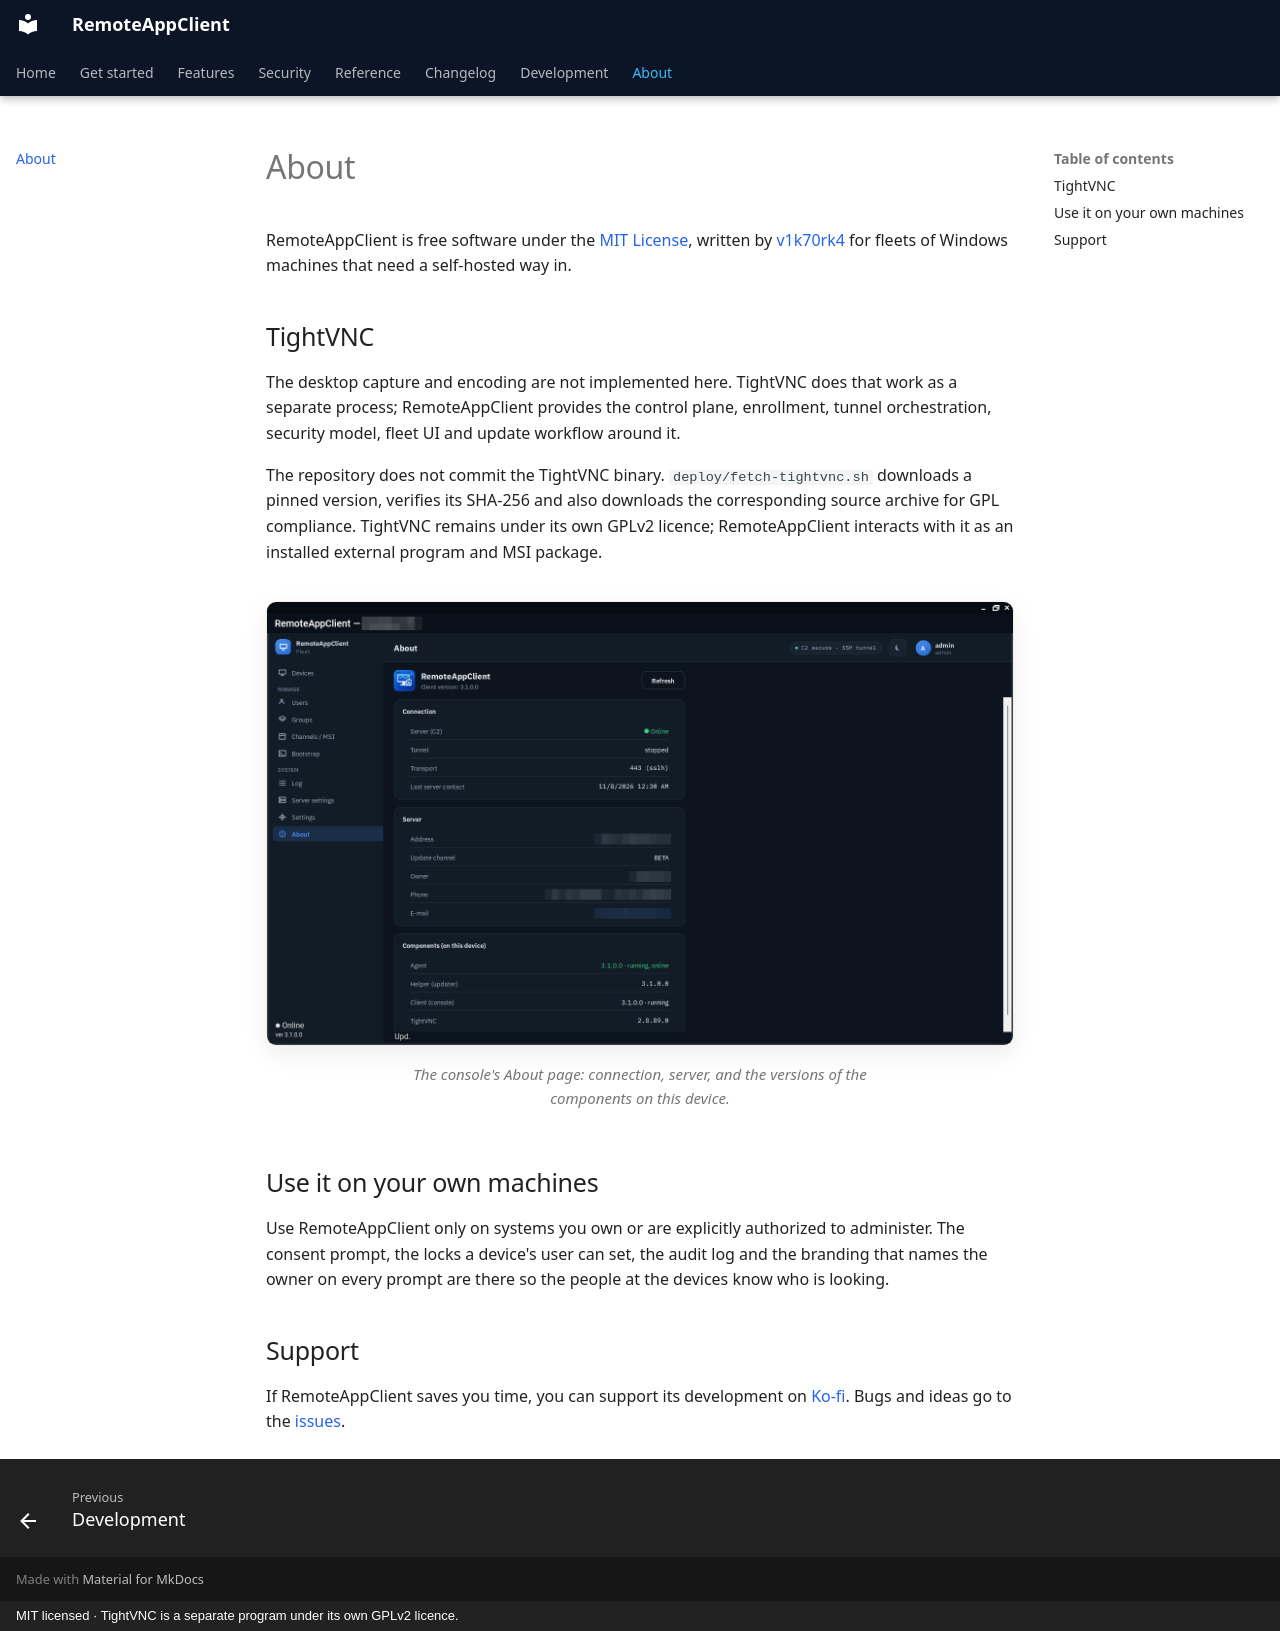

repository: v1k70rk4/RemoteAppClient · page: about/index.html · generator: mkdocs · copyright: MIT licensed · TightVNC is a separate program under its own GPLv2 licence.

---
title: About
description: Licence, TightVNC, support and the one rule - use RemoteAppClient only on systems you own or are explicitly authorized to administer.
---

# About

RemoteAppClient is free software under the [MIT License](https://github.com/v1k70rk4/RemoteAppClient/blob/master/LICENSE), written by [v1k70rk4](https://github.com/v1k70rk4) for fleets of Windows machines that need a self-hosted way in.

## TightVNC

The desktop capture and encoding are not implemented here. TightVNC does that work as a separate process; RemoteAppClient provides the control plane, enrollment, tunnel orchestration, security model, fleet UI and update workflow around it.

The repository does not commit the TightVNC binary. `deploy/fetch-tightvnc.sh` downloads a pinned version, verifies its SHA-256 and also downloads the corresponding source archive for GPL compliance. TightVNC remains under its own GPLv2 licence; RemoteAppClient interacts with it as an installed external program and MSI package.

<figure class="shot" markdown>
![The console's About page: connection, server, and the versions of the components on this device.](images/console-about.png){ loading=lazy }
<figcaption>The console's About page: connection, server, and the versions of the components on this device.</figcaption>
</figure>


## Use it on your own machines

Use RemoteAppClient only on systems you own or are explicitly authorized to administer. The consent prompt, the locks a device's user can set, the audit log and the branding that names the owner on every prompt are there so the people at the devices know who is looking.

## Support

If RemoteAppClient saves you time, you can support its development on [Ko-fi](https://ko-fi.com/v1k70rk4). Bugs and ideas go to the [issues](https://github.com/v1k70rk4/RemoteAppClient/issues).
